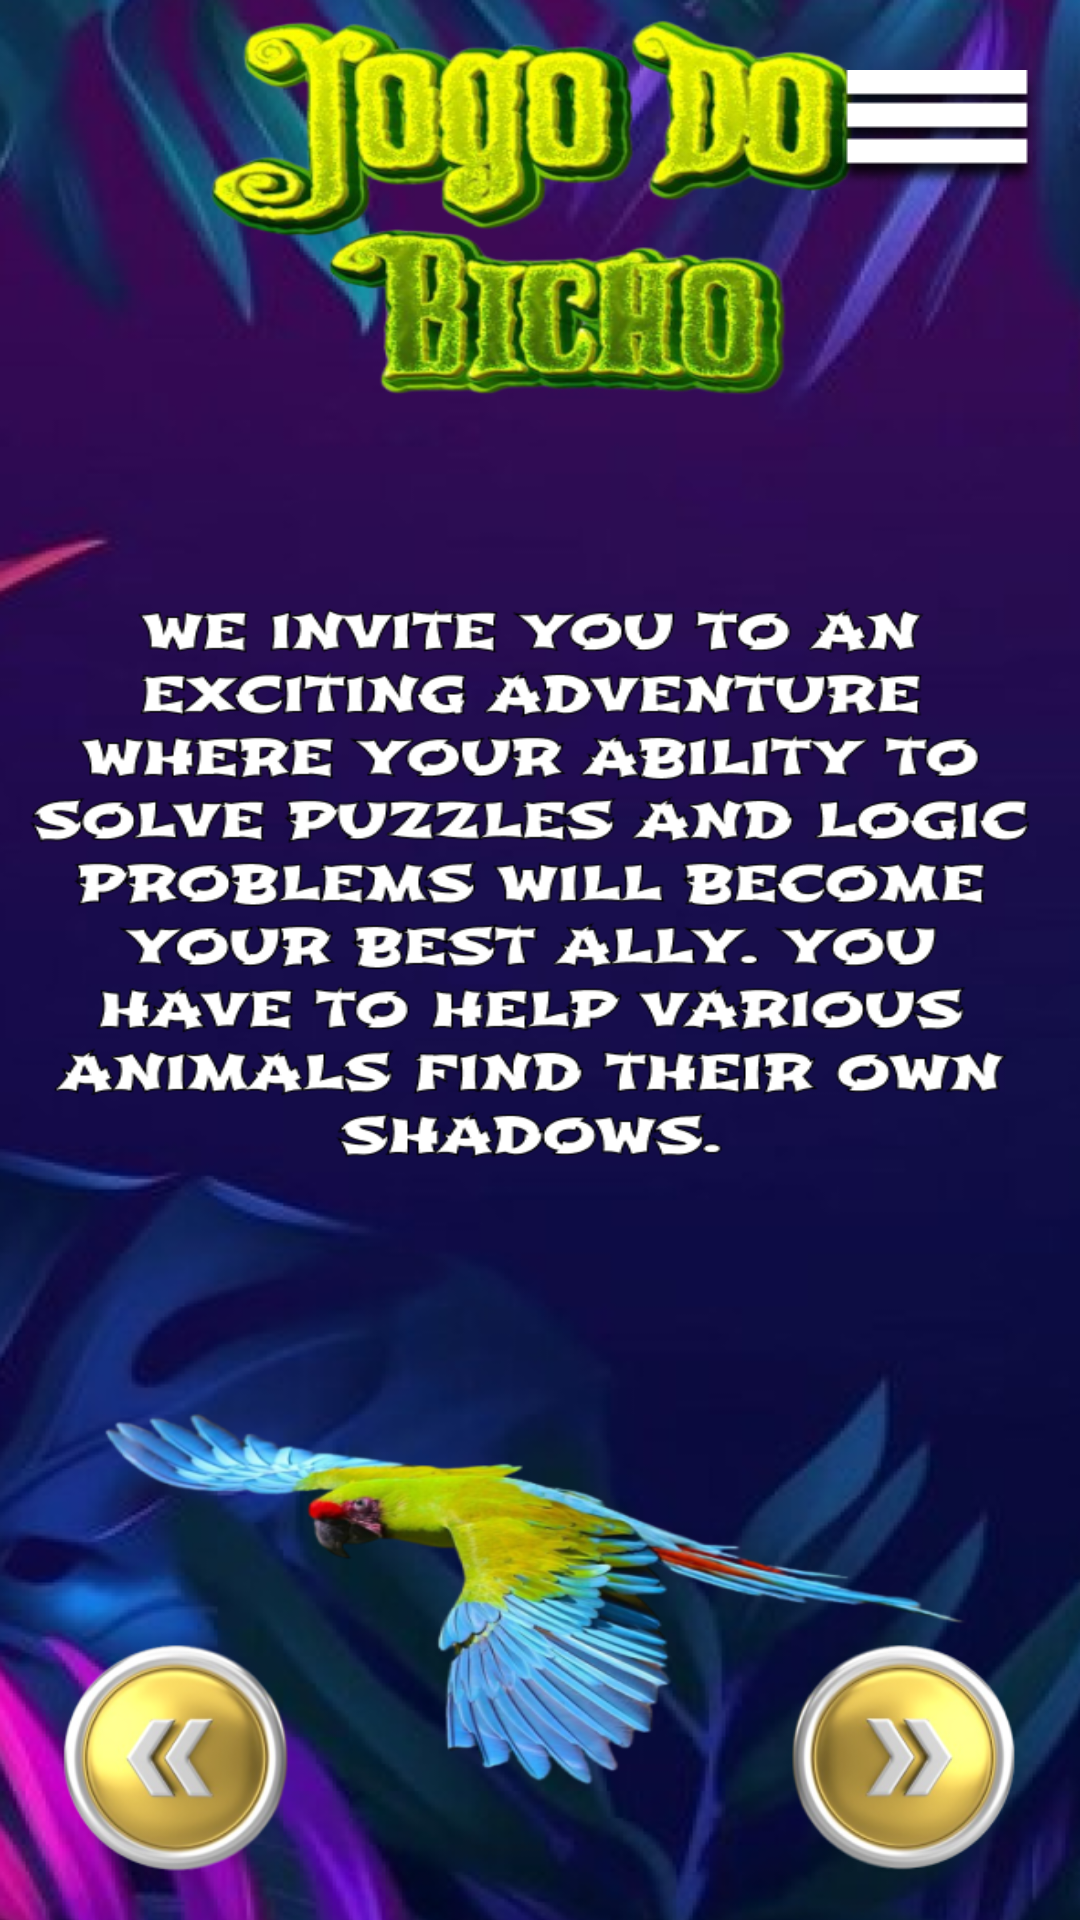

This screen was rendered from an Android layout file. Write that file and the resources it references.
<!-- AndroidManifest.xml: application theme Theme.JogoDoBicho -->
<!-- res/layout/activity_about.xml -->
<?xml version="1.0" encoding="utf-8"?>
<androidx.constraintlayout.widget.ConstraintLayout xmlns:android="http://schemas.android.com/apk/res/android"
    xmlns:app="http://schemas.android.com/apk/res-auto"
    xmlns:tools="http://schemas.android.com/tools"
    android:layout_width="match_parent"
    android:layout_height="match_parent"
    android:background="@drawable/history1_fon"
    tools:context=".About">

    <ImageView
        android:id="@+id/back_h1"
        android:layout_width="wrap_content"
        android:layout_height="wrap_content"
        app:layout_constraintBottom_toBottomOf="parent"
        app:layout_constraintEnd_toEndOf="parent"
        app:layout_constraintHorizontal_bias="0.953"
        app:layout_constraintStart_toStartOf="parent"
        app:layout_constraintTop_toTopOf="parent"
        app:layout_constraintVertical_bias="0.039"
        app:srcCompat="@drawable/main_tap" />

    <ImageView
        android:id="@+id/prh1"
        android:layout_width="89dp"
        android:layout_height="80dp"
        app:layout_constraintBottom_toBottomOf="parent"
        app:layout_constraintEnd_toEndOf="parent"
        app:layout_constraintHorizontal_bias="0.049"
        app:layout_constraintStart_toStartOf="parent"
        app:layout_constraintTop_toTopOf="parent"
        app:layout_constraintVertical_bias="0.975"
        app:srcCompat="@drawable/back_tap" />

    <ImageView
        android:id="@+id/neh1"
        android:layout_width="89dp"
        android:layout_height="80dp"
        app:layout_constraintBottom_toBottomOf="parent"
        app:layout_constraintEnd_toEndOf="parent"
        app:layout_constraintHorizontal_bias="0.95"
        app:layout_constraintStart_toStartOf="parent"
        app:layout_constraintTop_toTopOf="parent"
        app:layout_constraintVertical_bias="0.975"
        app:srcCompat="@drawable/next_tap" />
</androidx.constraintlayout.widget.ConstraintLayout>
<!-- resources referenced by this layout -->
<resources>
  <!-- drawable back_tap: png bitmap (drawable, 35160 bytes) -->
  <!-- drawable history1_fon: png bitmap (drawable, 615170 bytes) -->
  <!-- drawable main_tap: png bitmap (drawable, 1812 bytes) -->
  <!-- drawable next_tap: png bitmap (drawable, 35108 bytes) -->
  <style name="Theme.JogoDoBicho" parent="Base.Theme.JogoDoBicho" />
  <style name="Base.Theme.JogoDoBicho" parent="Theme.Material3.DayNight.NoActionBar">
          
          
      </style>
</resources>
